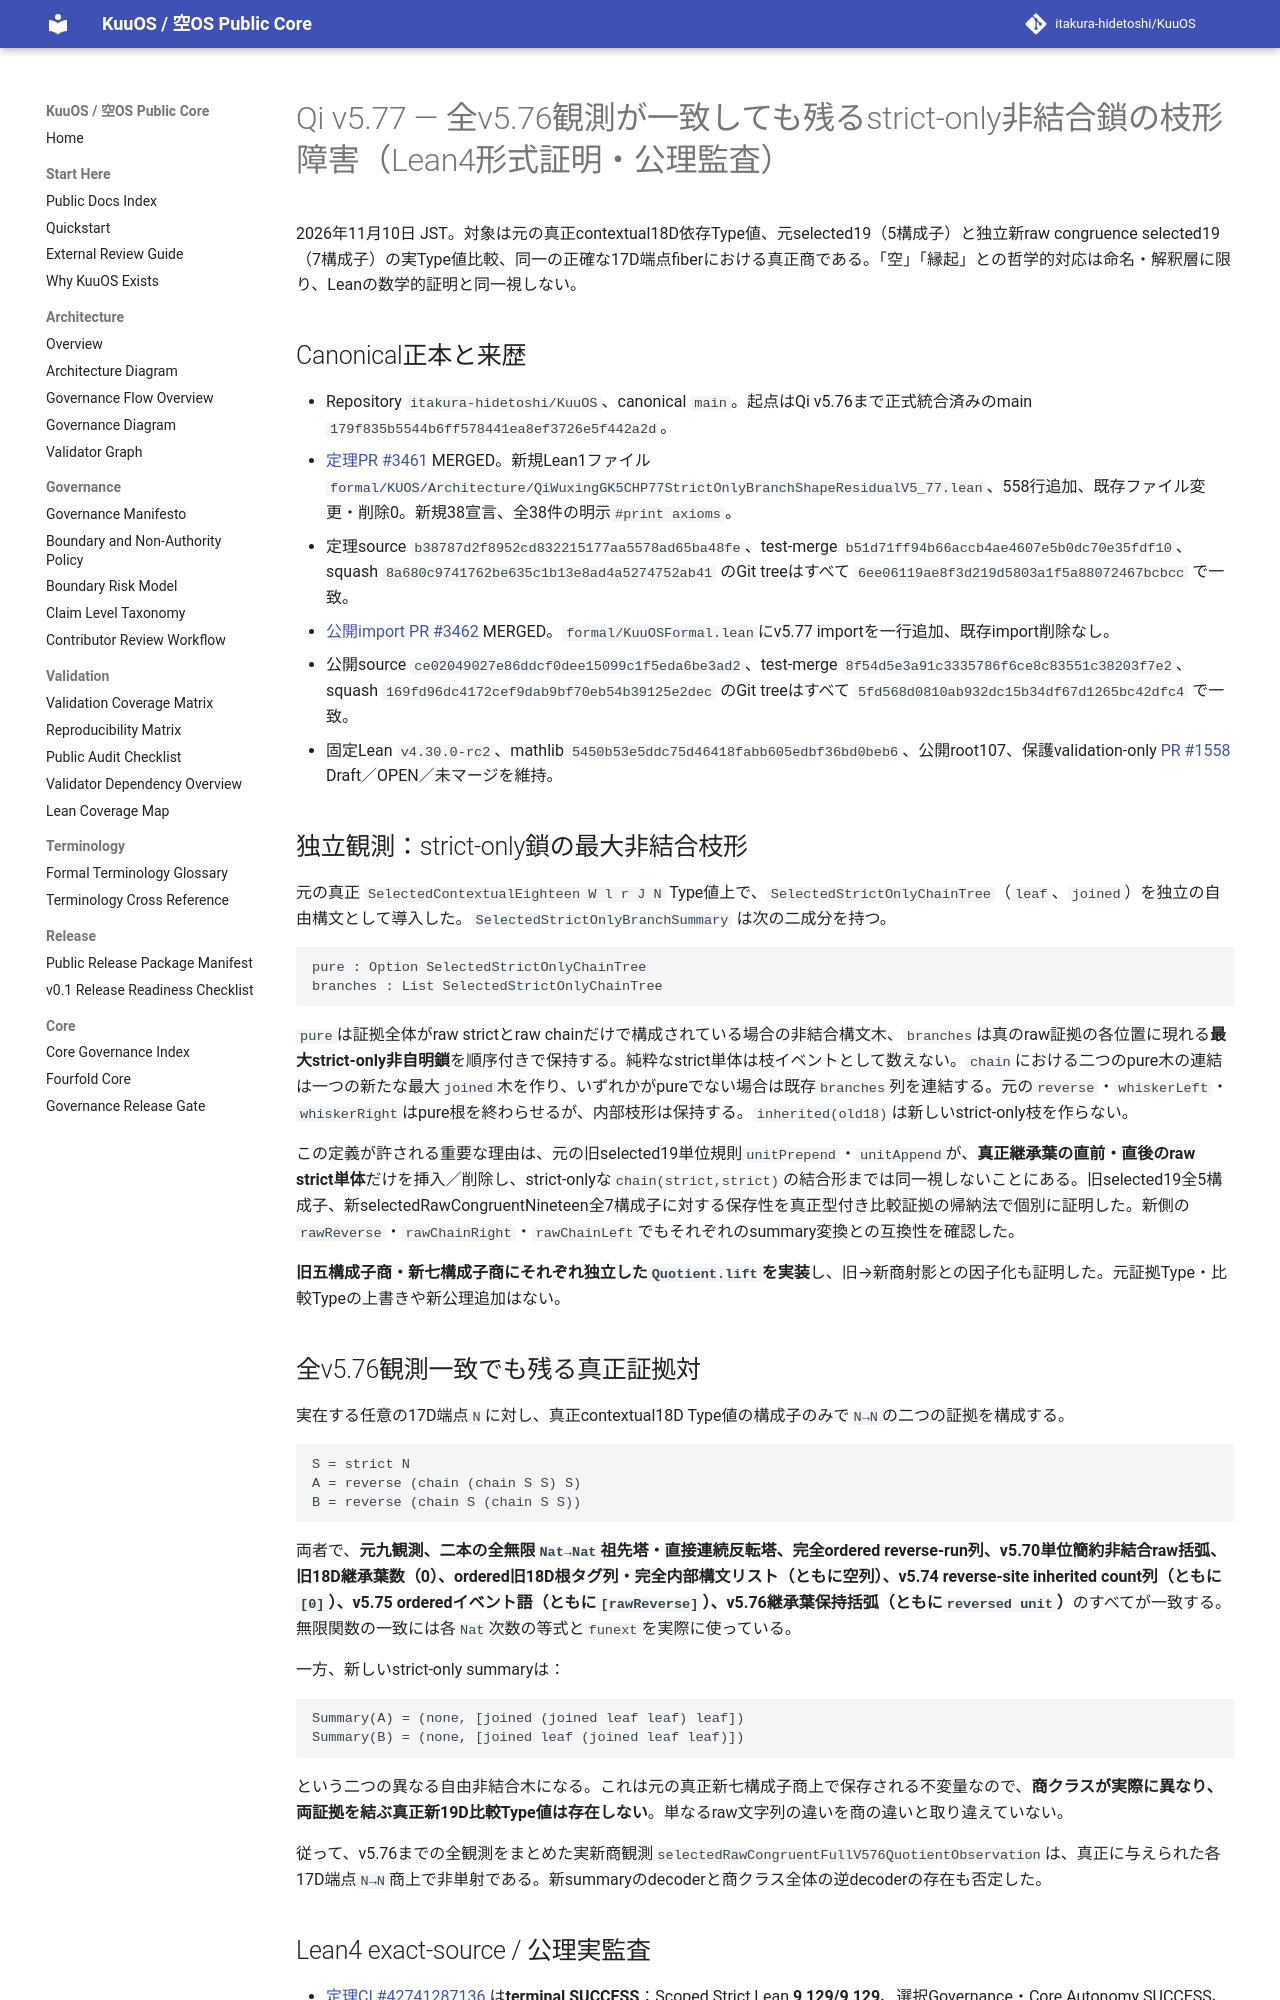

repository: itakura-hidetoshi/KuuOS · page: formal/Qi-v5_77-strict-only-branch-shape-residual-verified-20261110/index.html · generator: mkdocs

# Qi v5.77 — 全v5.76観測が一致しても残るstrict-only非結合鎖の枝形障害（Lean4形式証明・公理監査）

2026年11月10日 JST。対象は元の真正contextual18D依存Type値、元selected19（5構成子）と独立新raw congruence selected19（7構成子）の実Type値比較、同一の正確な17D端点fiberにおける真正商である。「空」「縁起」との哲学的対応は命名・解釈層に限り、Leanの数学的証明と同一視しない。

## Canonical正本と来歴

- Repository `itakura-hidetoshi/KuuOS`、canonical `main`。起点はQi v5.76まで正式統合済みのmain `179f835b5544b6ff578441ea8ef3726e5f442a2d`。
- [定理PR #3461](https://github.com/itakura-hidetoshi/KuuOS/pull/3461) MERGED。新規Lean1ファイル `formal/KUOS/Architecture/QiWuxingGK5CHP77StrictOnlyBranchShapeResidualV5_77.lean`、558行追加、既存ファイル変更・削除0。新規38宣言、全38件の明示`#print axioms`。
- 定理source `b38787d2f8952cd832215177aa5578ad65ba48fe`、test-merge `b51d71ff94b66accb4ae4607e5b0dc70e35fdf10`、squash `8a680c9741762be635c1b13e8ad4a5274752ab41` のGit treeはすべて `6ee06119ae8f3d219d5803a1f5a88072467bcbcc` で一致。
- [公開import PR #3462](https://github.com/itakura-hidetoshi/KuuOS/pull/3462) MERGED。`formal/KuuOSFormal.lean`にv5.77 importを一行追加、既存import削除なし。
- 公開source `ce02049027e86ddcf0dee15099c1f5eda6be3ad2`、test-merge `8f54d5e3a91c3335786f6ce8c83551c38203f7e2`、squash `169fd96dc4172cef9dab9bf70eb54b39125e2dec` のGit treeはすべて `5fd568d0810ab932dc15b34df67d1265bc42dfc4` で一致。
- 固定Lean `v4.30.0-rc2`、mathlib `5450b53e5ddc75d46418fabb605edbf36bd0beb6`、公開root107、保護validation-only [PR #1558](https://github.com/itakura-hidetoshi/KuuOS/pull/1558) Draft／OPEN／未マージを維持。

## 独立観測：strict-only鎖の最大非結合枝形

元の真正 `SelectedContextualEighteen W l r J N` Type値上で、`SelectedStrictOnlyChainTree`（`leaf`、`joined`）を独立の自由構文として導入した。`SelectedStrictOnlyBranchSummary` は次の二成分を持つ。

```text
pure : Option SelectedStrictOnlyChainTree
branches : List SelectedStrictOnlyChainTree
```

`pure`は証拠全体がraw strictとraw chainだけで構成されている場合の非結合構文木、`branches`は真のraw証拠の各位置に現れる**最大strict-only非自明鎖**を順序付きで保持する。純粋なstrict単体は枝イベントとして数えない。`chain`における二つのpure木の連結は一つの新たな最大`joined`木を作り、いずれかがpureでない場合は既存`branches`列を連結する。元の`reverse`・`whiskerLeft`・`whiskerRight`はpure根を終わらせるが、内部枝形は保持する。`inherited(old18)`は新しいstrict-only枝を作らない。

この定義が許される重要な理由は、元の旧selected19単位規則`unitPrepend`・`unitAppend`が、**真正継承葉の直前・直後のraw strict単体**だけを挿入／削除し、strict-onlyな`chain(strict,strict)`の結合形までは同一視しないことにある。旧selected19全5構成子、新selectedRawCongruentNineteen全7構成子に対する保存性を真正型付き比較証拠の帰納法で個別に証明した。新側の`rawReverse`・`rawChainRight`・`rawChainLeft`でもそれぞれのsummary変換との互換性を確認した。

**旧五構成子商・新七構成子商にそれぞれ独立した`Quotient.lift`を実装**し、旧→新商射影との因子化も証明した。元証拠Type・比較Typeの上書きや新公理追加はない。

## 全v5.76観測一致でも残る真正証拠対

実在する任意の17D端点`N`に対し、真正contextual18D Type値の構成子のみで`N→N`の二つの証拠を構成する。

```text
S = strict N
A = reverse (chain (chain S S) S)
B = reverse (chain S (chain S S))
```

両者で、**元九観測、二本の全無限`Nat→Nat`祖先塔・直接連続反転塔、完全ordered reverse-run列、v5.70単位簡約非結合raw括弧、旧18D継承葉数（0）、ordered旧18D根タグ列・完全内部構文リスト（ともに空列）、v5.74 reverse-site inherited count列（ともに`[0]`）、v5.75 orderedイベント語（ともに`[rawReverse]`）、v5.76継承葉保持括弧（ともに`reversed unit`）**のすべてが一致する。無限関数の一致には各`Nat`次数の等式と`funext`を実際に使っている。

一方、新しいstrict-only summaryは：

```text
Summary(A) = (none, [joined (joined leaf leaf) leaf])
Summary(B) = (none, [joined leaf (joined leaf leaf)])
```

という二つの異なる自由非結合木になる。これは元の真正新七構成子商上で保存される不変量なので、**商クラスが実際に異なり、両証拠を結ぶ真正新19D比較Type値は存在しない**。単なるraw文字列の違いを商の違いと取り違えていない。

従って、v5.76までの全観測をまとめた実新商観測`selectedRawCongruentFullV576QuotientObservation`は、真正に与えられた各17D端点`N→N`商上で非単射である。新summaryのdecoderと商クラス全体の逆decoderの存在も否定した。
